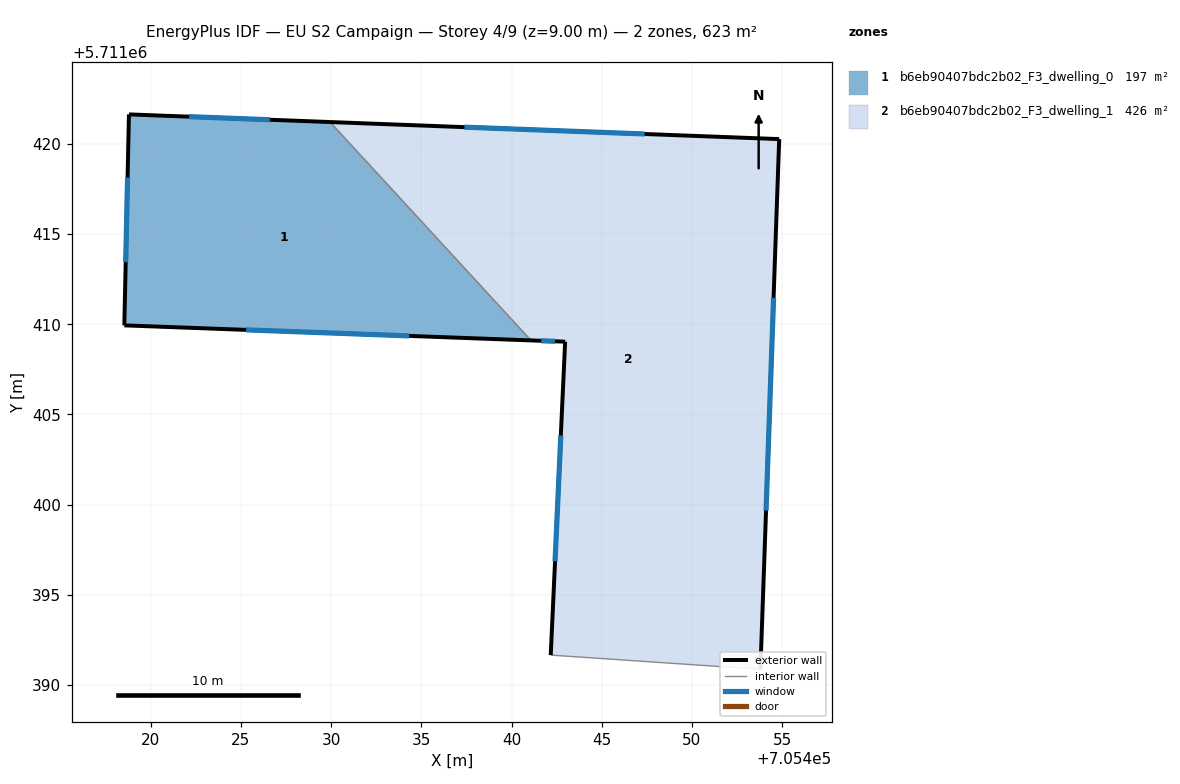
=== STOREY PLAN SPEC (per zone: floor XY polygon, exterior-wall plan segments, windows/doors) ===
zone 1: b6eb90407bdc2b02_F3_dwelling_0  (197.0 m²)
  floor: (705429.94, 5711421.21) (705441.08, 5711409.10) (705418.54, 5711409.94) (705418.79, 5711421.63)
  exterior wall: (705418.54, 5711409.94) – (705441.08, 5711409.10)  [22.6 m]
    window: (705425.29, 5711409.69) – (705434.33, 5711409.35)  [10.9 m²]
  exterior wall: (705418.80, 5711421.63) – (705418.54, 5711409.94)  [11.7 m]
    window: (705418.72, 5711418.13) – (705418.61, 5711413.44)  [5.7 m²]
  exterior wall: (705429.94, 5711421.21) – (705418.80, 5711421.63)  [11.2 m]
    window: (705426.60, 5711421.33) – (705422.13, 5711421.50)  [5.4 m²]
  interior walls: 1
zone 2: b6eb90407bdc2b02_F3_dwelling_1  (426.2 m²)
  floor: (705454.83, 5711420.26) (705453.79, 5711390.87) (705442.17, 5711391.66) (705442.97, 5711409.03) (705441.08, 5711409.10) (705429.94, 5711421.21)
  exterior wall: (705454.83, 5711420.26) – (705429.94, 5711421.21)  [24.9 m]
    window: (705447.38, 5711420.54) – (705437.39, 5711420.92)  [12.0 m²]
  exterior wall: (705453.79, 5711390.87) – (705454.83, 5711420.26)  [29.4 m]
    window: (705454.11, 5711399.67) – (705454.52, 5711411.46)  [14.2 m²]
  exterior wall: (705442.97, 5711409.03) – (705442.17, 5711391.66)  [17.4 m]
    window: (705442.73, 5711403.83) – (705442.41, 5711396.86)  [8.4 m²]
  exterior wall: (705441.08, 5711409.10) – (705442.97, 5711409.03)  [1.9 m]
    window: (705441.64, 5711409.08) – (705442.40, 5711409.05)  [0.9 m²]
  interior walls: 2

=== DERIVED (storey summary) ===
Building: EU S2 Campaign
Storey: 4 of 9  (floor level z = 9.00 m)
Storey gross floor area: 623.1 m²
Zones on this storey: 2
  - b6eb90407bdc2b02_F3_dwelling_0: floor 197.0 m²; exterior wall 45.4 m (136.2 m²); 3 window(s) 21.9 m²; WWR 16.1%
  - b6eb90407bdc2b02_F3_dwelling_1: floor 426.2 m²; exterior wall 73.6 m (220.8 m²); 4 window(s) 35.6 m²; WWR 16.1%
Zone adjacency (shared interzone walls):
  - b6eb90407bdc2b02_F3_dwelling_0 ↔ b6eb90407bdc2b02_F3_dwelling_1